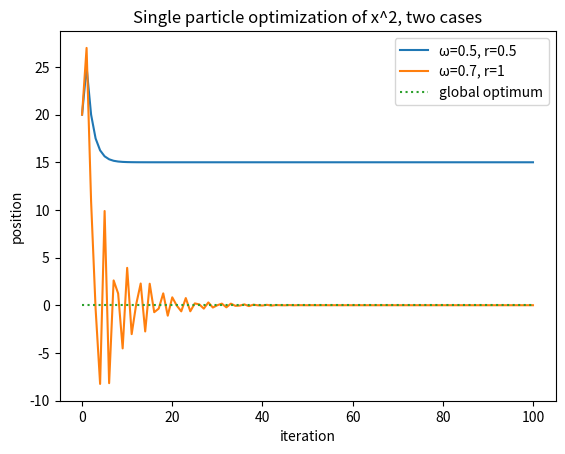

Write Python code to recreate this figure.
import numpy as np
import matplotlib.pyplot as plt

n_it = 100

omegas = [0.5, 0.7]
alpha = 1.5  # a1, a2 are both 1.5 in both scenarios
rs = [0.5, 1]

positions = [[],[]]

def evaluate(pos):
    return pos**2

for i in range(2):
    x = 20
    v = 10
    best = x
    positions[i].append(x)
    for j in range(n_it):
        # update velocity:
        v = omegas[i]*v + 2*alpha*rs[i]*(best - x)
        print(v)
        # update position:
        x = x + v

        # update best:
        if evaluate(x) < evaluate(best):
            best = x

        # store position for plotting:
        positions[i].append(x)

# plotting:
plt.plot(positions[0], label=f'ω={omegas[0]}, r={rs[0]}')
plt.plot(positions[1], label=f'ω={omegas[1]}, r={rs[1]}')
plt.plot([0 for i in positions[0]], linestyle=':', label='global optimum')
plt.xlabel('iteration')
plt.ylabel('position')
plt.title('Single particle optimization of x^2, two cases')
plt.legend()

plt.show()
